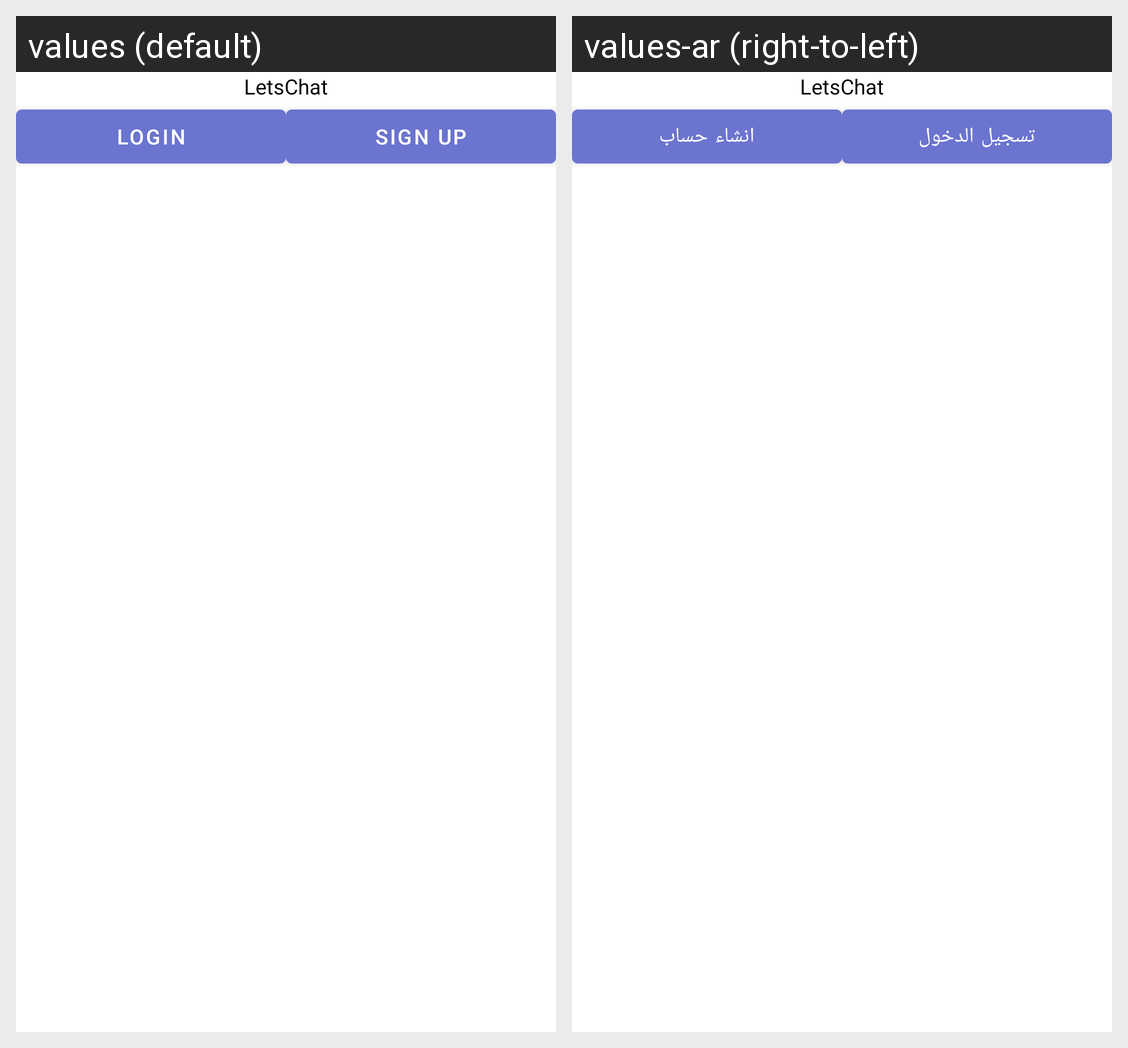

Strings drawn on this Android screen and how each of the app's shown locales translates them:
Android screen res/layout/fragment_base.xml rendered under 2 locales, left to right: values (default), values-ar (right-to-left). Device: Nexus 5 (rendered at 1080×1920; each locale shown at half size, 540×960, under a caption strip naming it); theme Theme.LetsChat.
Strings drawn on this screen, with the default value and each locale's value (text and hints the layout hard-codes, and strings that could not be matched under every locale, appear in the picture but are not listed):

letschat
  values: LetsChat
  values-ar: LetsChat  [not translated; the default value is used]

login
  values: Login
  values-ar: تسجيل الدخول

sign_up
  values: Sign up
  values-ar: انشاء حساب
